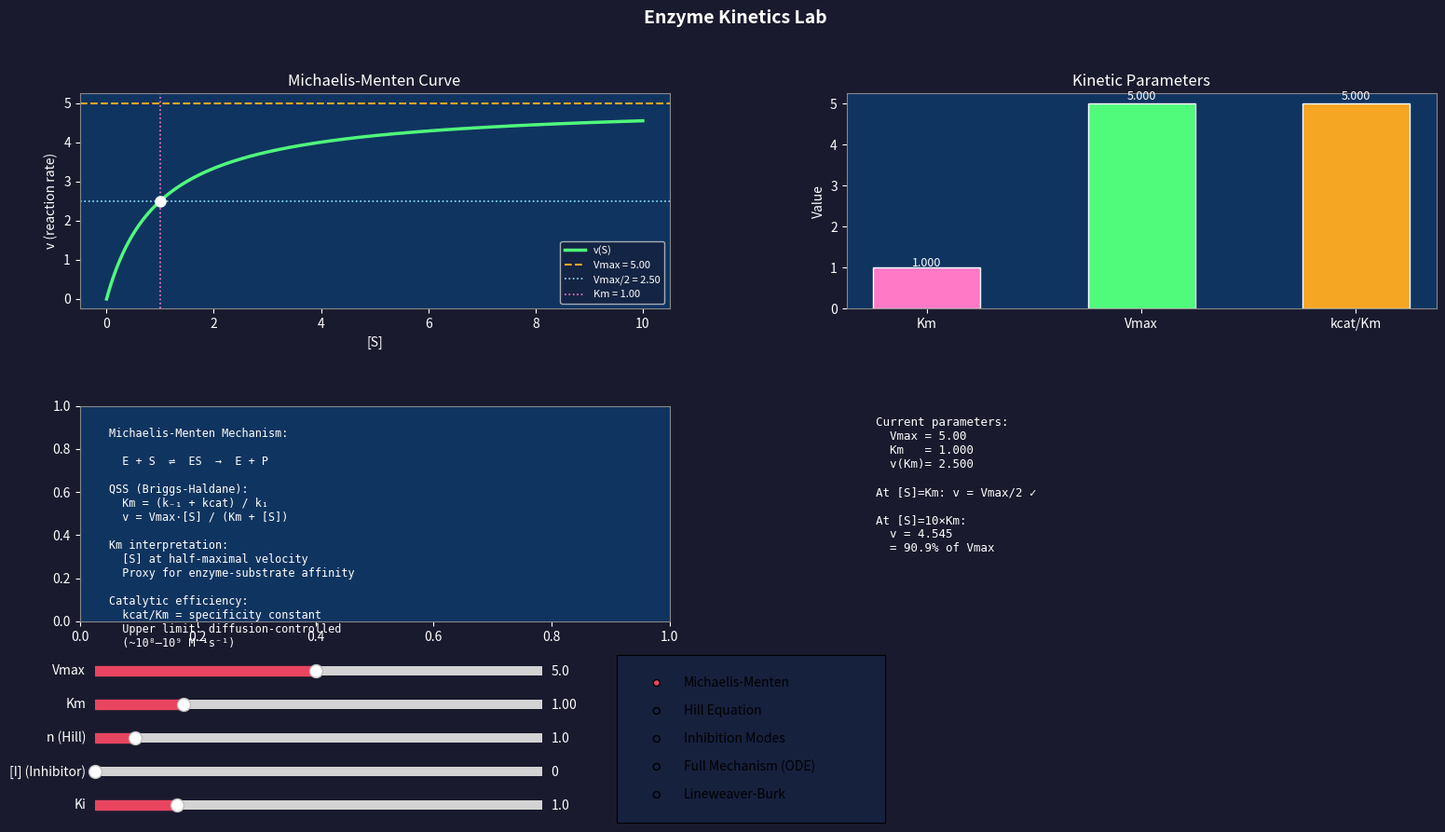

Recreate this plot in Python.
"""
Enzyme Kinetics Lab
====================
Tier 0.2 — Chemistry: Enzyme kinetics

Concepts demonstrated:
  - Michaelis-Menten kinetics: full mechanism vs. QSS approximation
  - Km and Vmax: measuring affinity and maximum rate
  - kcat (turnover number) and catalytic efficiency kcat/Km
  - Competitive, uncompetitive, and noncompetitive inhibition
  - Lineweaver-Burk double-reciprocal plots
  - Hill equation: cooperativity and ultrasensitivity

Usage:
    python 03_enzyme_kinetics.py

Controls:
    Use sliders to explore parameter space.
    Radio buttons select kinetic model.
"""

import numpy as np
import matplotlib.pyplot as plt
import matplotlib.gridspec as gridspec
from matplotlib.widgets import Slider, RadioButtons
from scipy.integrate import solve_ivp


# ── Kinetic Models ────────────────────────────────────────────────────────────

def michaelis_menten(S, Vmax, Km):
    """Classic MM: v = Vmax[S]/(Km+[S])"""
    return Vmax * S / (Km + S)


def hill_equation(S, Vmax, K, n):
    """Cooperative binding: v = Vmax·[S]^n / (K^n + [S]^n)"""
    return Vmax * S**n / (K**n + S**n)


def competitive_inhibition(S, Vmax, Km, I, Ki):
    """Inhibitor competes with substrate. Apparent Km increases; Vmax unchanged."""
    Km_app = Km * (1 + I / Ki)
    return Vmax * S / (Km_app + S)


def uncompetitive_inhibition(S, Vmax, Km, I, Ki):
    """Inhibitor binds ES. Both apparent Km and Vmax decrease."""
    Vmax_app = Vmax / (1 + I / Ki)
    Km_app = Km / (1 + I / Ki)
    return Vmax_app * S / (Km_app + S)


def noncompetitive_inhibition(S, Vmax, Km, I, Ki):
    """Inhibitor binds E or ES. Vmax decreases; Km unchanged."""
    Vmax_app = Vmax / (1 + I / Ki)
    return Vmax_app * S / (Km + S)


def full_mechanism_odes(t, y, k1, km1, kcat, Et):
    """Full E+S ⇌ ES → E+P mechanism (4 ODEs).
    y = [S, E, ES, P]"""
    S, E, ES, P = y
    dS  = -k1 * E * S + km1 * ES
    dE  =  -k1 * E * S + km1 * ES + kcat * ES
    dES =   k1 * E * S - km1 * ES - kcat * ES
    dP  =   kcat * ES
    return [dS, dE, dES, dP]


# ── Main App ──────────────────────────────────────────────────────────────────

class EnzymeKineticsLab:
    MODES = ["Michaelis-Menten", "Hill Equation", "Inhibition Modes",
             "Full Mechanism (ODE)", "Lineweaver-Burk"]

    def __init__(self):
        self.mode = "Michaelis-Menten"
        self._build_figure()
        self._draw()
        plt.show()

    def _build_figure(self):
        self.fig = plt.figure(figsize=(16, 9))
        self.fig.patch.set_facecolor('#1a1a2e')
        self.fig.suptitle('Enzyme Kinetics Lab', color='white',
                          fontsize=14, fontweight='bold')

        gs = gridspec.GridSpec(2, 2, figure=self.fig,
                               left=0.06, right=0.97, top=0.88, bottom=0.25,
                               hspace=0.45, wspace=0.3)

        self.ax_main  = self.fig.add_subplot(gs[0, 0])
        self.ax_aux   = self.fig.add_subplot(gs[0, 1])
        self.ax_mech  = self.fig.add_subplot(gs[1, 0])
        self.ax_info  = self.fig.add_subplot(gs[1, 1])

        for ax in [self.ax_main, self.ax_aux, self.ax_mech, self.ax_info]:
            ax.set_facecolor('#0f3460')

        # Sliders
        slider_specs = [
            (0.07, 0.18, 'Vmax', 0.1, 10.0, 5.0),
            (0.07, 0.14, 'Km',   0.01, 5.0, 1.0),
            (0.07, 0.10, 'n (Hill)', 0.5, 6.0, 1.0),
            (0.07, 0.06, '[I] (Inhibitor)', 0.0, 5.0, 0.0),
            (0.07, 0.02, 'Ki', 0.1, 5.0, 1.0),
        ]
        self.sliders = {}
        for x, y, label, vmin, vmax, vinit in slider_specs:
            ax_s = self.fig.add_axes([x, y, 0.30, 0.022])
            ax_s.set_facecolor('#16213e')
            sl = Slider(ax_s, label, vmin, vmax, valinit=vinit, color='#e94560')
            sl.label.set_color('white')
            sl.valtext.set_color('white')
            sl.on_changed(lambda val: self._draw())
            self.sliders[label] = sl

        # Radio
        ax_radio = self.fig.add_axes([0.42, 0.01, 0.18, 0.20])
        ax_radio.set_facecolor('#16213e')
        self.radio = RadioButtons(ax_radio, self.MODES, activecolor='#e94560')
        self.radio.on_clicked(self._on_mode)

    def _on_mode(self, label):
        self.mode = label
        self._draw()

    @property
    def p(self):
        return {k: s.val for k, s in self.sliders.items()}

    def _draw(self):
        for ax in [self.ax_main, self.ax_aux, self.ax_mech, self.ax_info]:
            ax.cla()
            ax.set_facecolor('#0f3460')
        self.ax_info.axis('off')

        S = np.linspace(0, 10, 500)
        p = self.p
        Vmax, Km, n = p['Vmax'], p['Km'], p['n (Hill)']
        I, Ki = p['[I] (Inhibitor)'], p['Ki']

        if self.mode == "Michaelis-Menten":
            self._draw_mm(S, Vmax, Km)
        elif self.mode == "Hill Equation":
            self._draw_hill(S, Vmax, Km, n)
        elif self.mode == "Inhibition Modes":
            self._draw_inhibition(S, Vmax, Km, I, Ki)
        elif self.mode == "Full Mechanism (ODE)":
            self._draw_full_mechanism(Vmax, Km)
        elif self.mode == "Lineweaver-Burk":
            self._draw_lineweaver_burk(S, Vmax, Km, I, Ki)

        self.fig.canvas.draw_idle()

    def _draw_mm(self, S, Vmax, Km):
        v = michaelis_menten(S, Vmax, Km)
        ax = self.ax_main
        ax.plot(S, v, color='#50fa7b', lw=2.5, label='v(S)')
        ax.axhline(Vmax, ls='--', color='#f5a623', lw=1.5, label=f'Vmax = {Vmax:.2f}')
        ax.axhline(Vmax / 2, ls=':', color='#8be9fd', lw=1.2, label=f'Vmax/2 = {Vmax/2:.2f}')
        ax.axvline(Km, ls=':', color='#ff79c6', lw=1.2, label=f'Km = {Km:.2f}')
        ax.plot(Km, Vmax / 2, 'wo', ms=8, zorder=5)
        ax.set_xlabel('[S]', color='white')
        ax.set_ylabel('v (reaction rate)', color='white')
        ax.set_title('Michaelis-Menten Curve', color='white')
        ax.legend(facecolor='#16213e', labelcolor='white', fontsize=8)

        # Efficiency
        ax2 = self.ax_aux
        kcat = Vmax  # normalized per unit enzyme
        eff = kcat / Km
        data_labels = ['Km', 'Vmax', 'kcat/Km']
        vals = [Km, Vmax, eff]
        colors = ['#ff79c6', '#50fa7b', '#f5a623']
        bars = ax2.bar(data_labels, vals, color=colors, edgecolor='white', width=0.5)
        for bar, val in zip(bars, vals):
            ax2.text(bar.get_x() + bar.get_width() / 2, bar.get_height() * 1.02,
                     f'{val:.3f}', ha='center', color='white', fontsize=9)
        ax2.set_title('Kinetic Parameters', color='white')
        ax2.set_ylabel('Value', color='white')

        # Mechanism text
        self.ax_mech.text(0.05, 0.9,
            "Michaelis-Menten Mechanism:\n\n"
            "  E + S  ⇌  ES  →  E + P\n\n"
            "QSS (Briggs-Haldane):\n"
            "  Km = (k₋₁ + kcat) / k₁\n"
            "  v = Vmax·[S] / (Km + [S])\n\n"
            "Km interpretation:\n"
            "  [S] at half-maximal velocity\n"
            "  Proxy for enzyme-substrate affinity\n\n"
            "Catalytic efficiency:\n"
            "  kcat/Km = specificity constant\n"
            "  Upper limit: diffusion-controlled\n"
            "  (~10⁸–10⁹ M⁻¹s⁻¹)",
            transform=self.ax_mech.transAxes,
            va='top', fontsize=8.5, color='white', fontfamily='monospace')

        info = (
            f"Current parameters:\n"
            f"  Vmax = {Vmax:.2f}\n"
            f"  Km   = {Km:.3f}\n"
            f"  v(Km)= {michaelis_menten(Km, Vmax, Km):.3f}\n\n"
            f"At [S]=Km: v = Vmax/2 ✓\n\n"
            f"At [S]=10×Km:\n"
            f"  v = {michaelis_menten(10*Km, Vmax, Km):.3f}\n"
            f"  = {100*michaelis_menten(10*Km, Vmax, Km)/Vmax:.1f}% of Vmax"
        )
        self.ax_info.text(0.05, 0.95, info, transform=self.ax_info.transAxes,
                          va='top', fontsize=9, color='white', fontfamily='monospace')

        for ax in [self.ax_main, self.ax_aux, self.ax_mech]:
            ax.tick_params(colors='white')
            for sp in ax.spines.values():
                sp.set_edgecolor('#888')

    def _draw_hill(self, S, Vmax, K, n_vals_extra=None):
        ax = self.ax_main
        ax2 = self.ax_aux

        for n_test in [0.5, 1.0, 2.0, 4.0]:
            v = hill_equation(S, Vmax, K, n_test)
            ls = '-' if abs(n_test - self.p['n (Hill)']) < 0.1 else '--'
            alpha = 1.0 if ls == '-' else 0.45
            ax.plot(S, v, lw=2 if ls=='-' else 1, alpha=alpha,
                    label=f'n={n_test}')

        ax.axhline(Vmax / 2, ls=':', color='#888', lw=1)
        ax.axvline(K, ls=':', color='#888', lw=1)
        ax.set_xlabel('[S]', color='white')
        ax.set_ylabel('v', color='white')
        ax.set_title('Hill Equation — Cooperativity', color='white')
        ax.legend(facecolor='#16213e', labelcolor='white', fontsize=8)

        # Sensitivity metric
        n_range = np.linspace(0.5, 8, 200)
        # EC10 and EC90 for each n
        EC10_arr = K * (0.1 / 0.9)**(1 / n_range)
        EC90_arr = K * (0.9 / 0.1)**(1 / n_range)
        ratio = EC90_arr / EC10_arr
        ax2.semilogy(n_range, ratio, color='#ff79c6', lw=2)
        n_cur = self.p['n (Hill)']
        EC10 = K * (0.1 / 0.9)**(1 / n_cur)
        EC90 = K * (0.9 / 0.1)**(1 / n_cur)
        ax2.axvline(n_cur, color='white', ls='--', lw=1)
        ax2.set_xlabel('Hill coefficient n', color='white')
        ax2.set_ylabel('EC90 / EC10 (ultrasensitivity)', color='white')
        ax2.set_title('Ultrasensitivity vs. n', color='white')

        self.ax_mech.text(0.05, 0.9,
            "Hill Equation:\n\n"
            "  v = Vmax·[S]ⁿ / (Kⁿ + [S]ⁿ)\n\n"
            "n = 1  : Michaelis-Menten\n"
            "n > 1  : Cooperative (sigmoidal)\n"
            "n → ∞  : Perfect switch (step)\n\n"
            "Physical basis:\n"
            "  n cooperative binding sites\n"
            "  All-or-none binding at high n\n\n"
            "Ultrasensitivity index:\n"
            "  EC90/EC10 → small when n is large\n"
            "  n=1: ratio=81; n=4: ratio≈3",
            transform=self.ax_mech.transAxes,
            va='top', fontsize=8.5, color='white', fontfamily='monospace')

        info = (
            f"n = {n_cur:.2f}\n"
            f"K50 = {K:.3f}\n"
            f"EC10 = {EC10:.3f}\n"
            f"EC90 = {EC90:.3f}\n"
            f"EC90/EC10 = {EC90/EC10:.2f}\n\n"
            f"n=1 (MM): ratio=81\n"
            f"n=2:      ratio≈9\n"
            f"n=4:      ratio≈3"
        )
        self.ax_info.text(0.05, 0.95, info, transform=self.ax_info.transAxes,
                          va='top', fontsize=9, color='white', fontfamily='monospace')

        for ax in [ax, ax2, self.ax_mech]:
            ax.tick_params(colors='white')
            for sp in ax.spines.values():
                sp.set_edgecolor('#888')

    def _draw_inhibition(self, S, Vmax, Km, I, Ki):
        ax = self.ax_main
        ax2 = self.ax_aux

        v_no_inh  = michaelis_menten(S, Vmax, Km)
        v_comp    = competitive_inhibition(S, Vmax, Km, I, Ki)
        v_uncomp  = uncompetitive_inhibition(S, Vmax, Km, I, Ki)
        v_noncomp = noncompetitive_inhibition(S, Vmax, Km, I, Ki)

        ax.plot(S, v_no_inh,  '-',  color='#50fa7b', lw=2.5, label='No inhibitor')
        ax.plot(S, v_comp,    '--', color='#ff5555', lw=2,   label=f'Competitive (I={I:.1f})')
        ax.plot(S, v_uncomp,  '-.',  color='#f5a623', lw=2,   label='Uncompetitive')
        ax.plot(S, v_noncomp, ':',  color='#8be9fd', lw=2,   label='Noncompetitive')
        ax.axhline(Vmax, color='#50fa7b', ls=':', lw=0.8, alpha=0.4)
        ax.set_xlabel('[S]', color='white')
        ax.set_ylabel('v', color='white')
        ax.set_title('Inhibition Modes', color='white')
        ax.legend(facecolor='#16213e', labelcolor='white', fontsize=7.5)

        # Table of apparent Km, Vmax
        rows = {
            'None':       (Km, Vmax),
            'Competitive': (Km*(1+I/Ki), Vmax),
            'Uncompetitive': (Km/(1+I/Ki), Vmax/(1+I/Ki)),
            'Noncompetitive': (Km, Vmax/(1+I/Ki)),
        }
        ax2.axis('off')
        table_data = [['Mode', "Km'", "Vmax'"]]
        for mode, (km_app, vmax_app) in rows.items():
            table_data.append([mode, f'{km_app:.3f}', f'{vmax_app:.3f}'])
        tbl = ax2.table(cellText=table_data[1:], colLabels=table_data[0],
                        loc='center', cellLoc='center')
        tbl.auto_set_font_size(False)
        tbl.set_fontsize(9)
        for key, cell in tbl.get_celld().items():
            cell.set_facecolor('#0f3460')
            cell.set_edgecolor('#888')
            cell.set_text_props(color='white')
        ax2.set_title('Apparent Parameters Summary', color='white')

        for ax in [self.ax_main, self.ax_mech]:
            ax.tick_params(colors='white')
            for sp in ax.spines.values():
                sp.set_edgecolor('#888')

    def _draw_full_mechanism(self, Vmax, Km):
        """Simulate the full enzyme mechanism ODE and compare to QSS."""
        # Derive rate constants: Km = (km1+kcat)/k1; assume km1 = 10*kcat
        kcat = Vmax / 0.1  # Et = 0.1
        Et = 0.1
        k1  = 100.0
        kcat = 1.0
        km1  = Km * k1 - kcat
        if km1 < 0:
            km1 = 0.5

        S0 = 5.0
        y0 = [S0, Et, 0, 0]  # S, E, ES, P
        t_eval = np.linspace(0, 40, 1000)

        sol = solve_ivp(full_mechanism_odes, (0, 40), y0, t_eval=t_eval,
                        args=(k1, km1, kcat, Et), method='BDF', rtol=1e-10)

        S_t, E_t, ES_t, P_t = sol.y

        ax = self.ax_main
        ax.plot(sol.t, S_t,  color='#8be9fd', lw=1.8, label='[S] substrate')
        ax.plot(sol.t, E_t,  color='#50fa7b', lw=1.8, label='[E] free enzyme')
        ax.plot(sol.t, ES_t, color='#f5a623', lw=1.8, label='[ES] complex')
        ax.plot(sol.t, P_t,  color='#ff79c6', lw=1.8, label='[P] product')
        ax.set_xlabel('Time', color='white')
        ax.set_ylabel('Concentration', color='white')
        ax.set_title('Full Mechanism ODE Simulation', color='white')
        ax.legend(facecolor='#16213e', labelcolor='white', fontsize=8)

        # QSS phase
        ax2 = self.ax_aux
        S_range = np.linspace(0, S0, 300)
        v_qss = (kcat * Et) * S_range / (Km + S_range)

        # Actual instantaneous rate from simulation
        dP_dt = kcat * ES_t
        ax2.plot(S_t, dP_dt, color='#e94560', lw=2, label='v(t) — exact')
        ax2.plot(S_range, v_qss, '--', color='#50fa7b', lw=2, label='v — QSS')
        ax2.set_xlabel('[S]', color='white')
        ax2.set_ylabel('v = d[P]/dt', color='white')
        ax2.set_title('QSS Approximation vs. Exact', color='white')
        ax2.legend(facecolor='#16213e', labelcolor='white', fontsize=8)

        for ax in [self.ax_main, self.ax_aux, self.ax_mech]:
            ax.tick_params(colors='white')
            for sp in ax.spines.values():
                sp.set_edgecolor('#888')

    def _draw_lineweaver_burk(self, S, Vmax, Km, I, Ki):
        """Double-reciprocal plot showing how inhibition modes look different."""
        ax = self.ax_main
        S_pos = S[S > 0.1]
        inv_S = 1 / S_pos

        def lb(v_arr):
            return 1 / (v_arr + 1e-12)

        ax.plot(inv_S, lb(michaelis_menten(S_pos, Vmax, Km)),
                color='#50fa7b', lw=2.5, label='No inhibitor')
        ax.plot(inv_S, lb(competitive_inhibition(S_pos, Vmax, Km, I, Ki)),
                '--', color='#ff5555', lw=2, label=f'Competitive (I={I:.1f})')
        ax.plot(inv_S, lb(uncompetitive_inhibition(S_pos, Vmax, Km, I, Ki)),
                '-.', color='#f5a623', lw=2, label='Uncompetitive')
        ax.plot(inv_S, lb(noncompetitive_inhibition(S_pos, Vmax, Km, I, Ki)),
                ':', color='#8be9fd', lw=2, label='Noncompetitive')

        ax.axhline(0, color='#888', lw=0.5)
        ax.axvline(0, color='#888', lw=0.5)
        ax.set_xlabel('1/[S]  →  [S] increases left', color='white')
        ax.set_ylabel('1/v', color='white')
        ax.set_title('Lineweaver-Burk Double-Reciprocal Plot', color='white')
        ax.legend(facecolor='#16213e', labelcolor='white', fontsize=8)
        ax.set_ylim(bottom=0)

        self.ax_mech.text(0.05, 0.9,
            "Lineweaver-Burk Plot:\n"
            "  1/v = (Km/Vmax)·(1/[S]) + 1/Vmax\n\n"
            "y-intercept: 1/Vmax\n"
            "x-intercept: -1/Km\n"
            "slope: Km/Vmax\n\n"
            "Inhibition diagnosis:\n"
            "  Competitive: lines cross y-axis\n"
            "  Uncompetitive: parallel lines\n"
            "  Noncompetitive: lines cross x-axis\n\n"
            "(LB plots are historically important\n"
            "but amplify error at low 1/[S];\n"
            "use nonlinear fitting in practice)",
            transform=self.ax_mech.transAxes,
            va='top', fontsize=8.5, color='white', fontfamily='monospace')

        for ax in [self.ax_main, self.ax_mech]:
            ax.tick_params(colors='white')
            for sp in ax.spines.values():
                sp.set_edgecolor('#888')


if __name__ == '__main__':
    print("Enzyme Kinetics Lab")
    print("=" * 40)
    print("Modes: Michaelis-Menten | Hill Equation | Inhibition | Full ODE | Lineweaver-Burk")
    print()
    EnzymeKineticsLab()
